Run: headless pygame with SDL's dummy video driver; simulated clock (each Clock.tick advances the game by its frame time, no real sleeping); random seed 0; keys injected as events and as key.get_pressed() state; mouse plan: one left click at the window centre at the start of phase 2, then a move to the lower-right quarter at the start of phase 3.
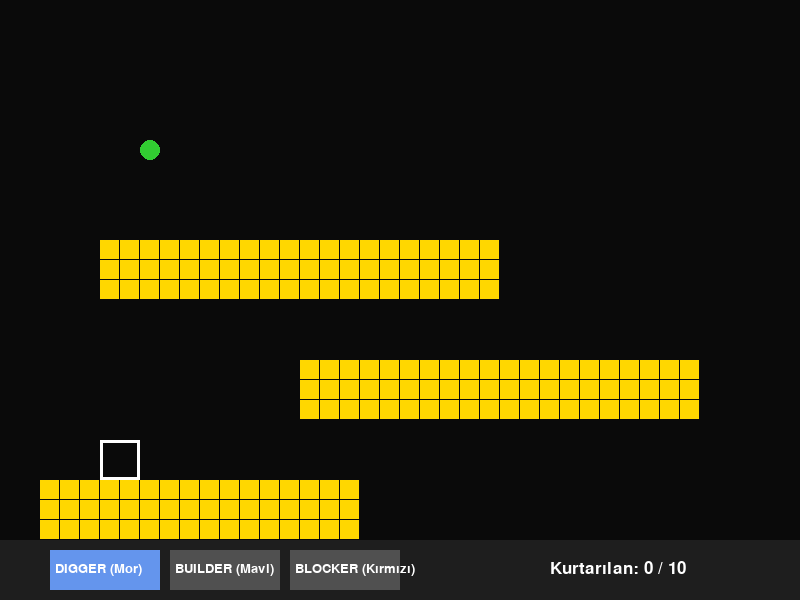
Frame 1 of 4 · flips 1–60 · no input
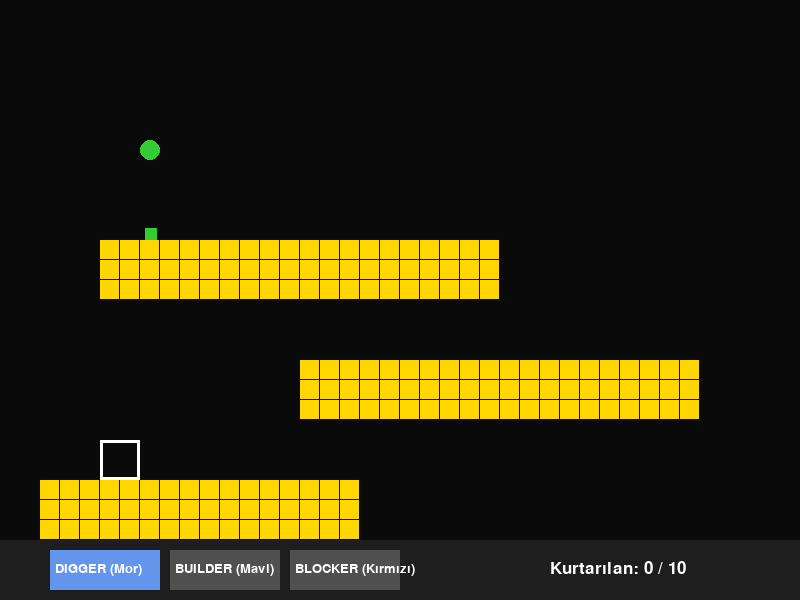
Frame 2 of 4 · flips 61–180 · clicked the window centre · tapped SPACE, RETURN · held RIGHT (→), D
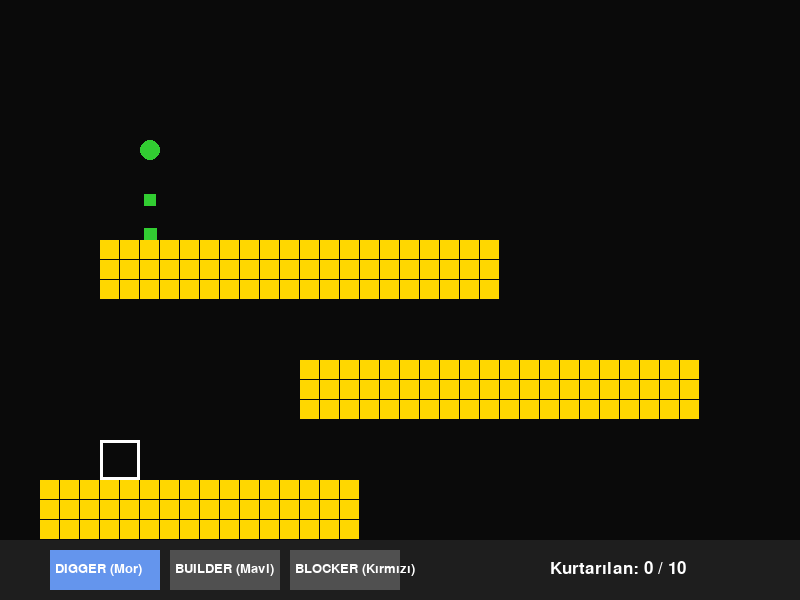
Frame 3 of 4 · flips 181–300 · moved the mouse to the lower-right quarter · held DOWN (↓), S
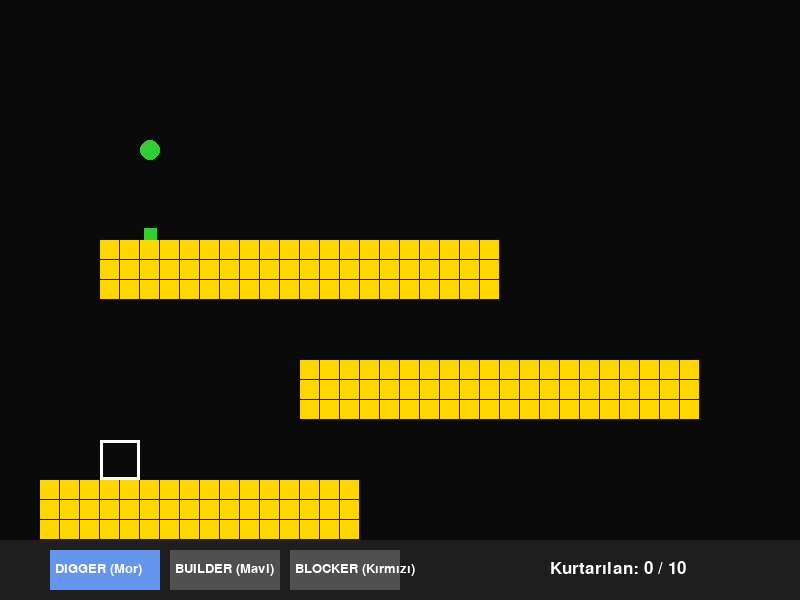
Frame 4 of 4 · flips 301–420 · held LEFT (←), A, UP (↑), W

The pygame program that drew these frames:

import pygame
import sys

# Renkler
BLACK = (10, 10, 10)
WHITE = (255, 255, 255)
GREEN = (50, 205, 50)
RED = (220, 20, 60)
BLUE = (30, 144, 255)
YELLOW = (255, 215, 0)
PURPLE = (138, 43, 226)

# Pencere Ayarları
WIDTH, HEIGHT = 800, 600
GRID_SIZE = 20

class Lemming:
    def __init__(self, x, y):
        self.x = x
        self.y = y
        self.direction = 1  # 1: Sağ, -1: Sol
        self.role = "Walker" # Roller: Walker, Blocker, Digger, Builder
        self.is_alive = True
        self.saved = False
        self.build_steps = 0

    def update(self, grid):
        if not self.is_alive or self.saved:
            return

        # 1. Yerçekimi Kontrolü (Düşme)
        grid_x = int(self.x // GRID_SIZE)
        grid_y = int((self.y + 1) // GRID_SIZE)

        # Harita dışı kontrolü
        if grid_y >= len(grid) or grid_x < 0 or grid_x >= len(grid[0]):
            self.is_alive = False
            return

        # Altı boşsa düşer
        if grid[grid_y][grid_x] == 0:
            self.y += 2
            # Eğer düşüyorsa roller askıya alınır
            if self.role in ["Digger", "Builder"]:
                self.role = "Walker"
            return

        # 2. Rol Davranışları
        if self.role == "Blocker":
            return

        elif self.role == "Digger":
            if grid_y < len(grid) and grid[grid_y][grid_x] == 1:
                grid[grid_y][grid_x] = 0
                self.y += GRID_SIZE
                self.role = "Walker"
            return

        elif self.role == "Builder":
            next_grid_x = int((self.x + self.direction * GRID_SIZE) // GRID_SIZE)
            current_grid_y = int(self.y // GRID_SIZE)
            
            if 0 <= next_grid_x < len(grid[0]) and current_grid_y > 0:
                if grid[current_grid_y][next_grid_x] == 0:
                    grid[current_grid_y][next_grid_x] = 2 # 2: Köprü Bloğu
                    self.x += self.direction * GRID_SIZE
                    self.y -= GRID_SIZE
                    self.build_steps += 1
                    if self.build_steps >= 5:
                        self.role = "Walker"
                        self.build_steps = 0
                else:
                    self.role = "Walker"
            return

        elif self.role == "Walker":
            self.x += self.direction * 1.5

            front_x = int((self.x + self.direction * 5) // GRID_SIZE)
            front_y = int(self.y // GRID_SIZE)

            if 0 <= front_x < len(grid[0]) and 0 <= front_y < len(grid):
                if grid[front_y][front_x] == 1:
                    self.direction *= -1
            else:
                self.direction *= -1

    def draw(self, screen):
        if not self.is_alive or self.saved:
            return
        
        color = GREEN
        if self.role == "Blocker": color = RED
        elif self.role == "Digger": color = PURPLE
        elif self.role == "Builder": color = BLUE

        pygame.draw.rect(screen, color, (self.x - 6, self.y - 12, 12, 12))

class Game:
    def __init__(self):
        pygame.init()
        self.screen = pygame.display.set_mode((WIDTH, HEIGHT))
        pygame.display.set_caption("Python Lemmings Prototip")
        self.clock = pygame.time.Clock()
        
        self.rows = HEIGHT // GRID_SIZE
        self.cols = WIDTH // GRID_SIZE
        self.grid = [[0 for _ in range(self.cols)] for _ in range(self.rows)]
        
        # Harita Tasarımı (Platformlar)
        for y in range(12, 15):
            for x in range(5, 25): self.grid[y][x] = 1
        for y in range(18, 21):
            for x in range(15, 35): self.grid[y][x] = 1
        for y in range(24, 27):
            for x in range(2, 18): self.grid[y][x] = 1
        
        self.spawn_pos = (150, 150)
        self.exit_rect = pygame.Rect(100, 440, 40, 40)
        
        self.lemmings = []
        self.spawn_timer = 0
        self.max_lemmings = 10
        self.saved_count = 0
        self.selected_tool = "Digger"

    def run(self):
        running = True
        while running:
            self.screen.fill(BLACK)
            
            for event in pygame.event.get():
                if event.type == pygame.QUIT:
                    running = False
                
                if event.type == pygame.MOUSEBUTTONDOWN:
                    mx, my = pygame.mouse.get_pos()
                    
                    if my > HEIGHT - 60:
                        if 50 <= mx <= 150: self.selected_tool = "Digger"
                        elif 170 <= mx <= 270: self.selected_tool = "Builder"
                        elif 290 <= mx <= 390: self.selected_tool = "Blocker"
                    else:
                        for lem in self.lemmings:
                            if abs(lem.x - mx) < 15 and abs(lem.y - my) < 15:
                                lem.role = self.selected_tool
                                if lem.role == "Builder":
                                    lem.build_steps = 0
                                break

            self.spawn_timer += 1
            if self.spawn_timer > 90 and len(self.lemmings) < self.max_lemmings:
                self.spawn_timer = 0
                self.lemmings.append(Lemming(self.spawn_pos[0], self.spawn_pos[1]))

            for y in range(self.rows):
                for x in range(self.cols):
                    if self.grid[y][x] == 1:
                        pygame.draw.rect(self.screen, YELLOW, (x*GRID_SIZE, y*GRID_SIZE, GRID_SIZE-1, GRID_SIZE-1))
                    elif self.grid[y][x] == 2:
                        pygame.draw.rect(self.screen, BLUE, (x*GRID_SIZE, y*GRID_SIZE, GRID_SIZE-1, GRID_SIZE-1))

            pygame.draw.circle(self.screen, GREEN, self.spawn_pos, 10)
            pygame.draw.rect(self.screen, WHITE, self.exit_rect, 3)
            
            for lem in self.lemmings:
                if lem.role == "Walker":
                    for other in self.lemmings:
                        if other.role == "Blocker" and other.is_alive:
                            if abs(lem.y - other.y) < 10 and abs((lem.x + lem.direction*5) - other.x) < 12:
                                lem.direction *= -1

                lem.update(self.grid)
                lem.draw(self.screen)
                
                if self.exit_rect.collidepoint(lem.x, lem.y) and not lem.saved and lem.is_alive:
                    lem.saved = True
                    self.saved_count += 1

            pygame.draw.rect(self.screen, (30, 30, 30), (0, HEIGHT - 60, WIDTH, 60))
            
            tools = [("DIGGER (Mor)", "Digger", 50), ("BUILDER (Mavi)", "Builder", 170), ("BLOCKER (Kırmızı)", "Blocker", 290)]
            font = pygame.font.Font(None, 20)
            
            for text, tool_type, x_pos in tools:
                btn_color = (80, 80, 80) if self.selected_tool != tool_type else (100, 149, 237)
                pygame.draw.rect(self.screen, btn_color, (x_pos, HEIGHT - 50, 110, 40))
                txt_surf = font.render(text, True, WHITE)
                self.screen.blit(txt_surf, (x_pos + 5, HEIGHT - 38))

            status_font = pygame.font.Font(None, 26)
            status_txt = status_font.render(f"Kurtarılan: {self.saved_count} / {self.max_lemmings}", True, WHITE)
            self.screen.blit(status_txt, (550, HEIGHT - 40))

            pygame.display.flip()
            self.clock.tick(60)

        pygame.quit()
        sys.exit()

if __name__ == "__main__":
    Game().run()
